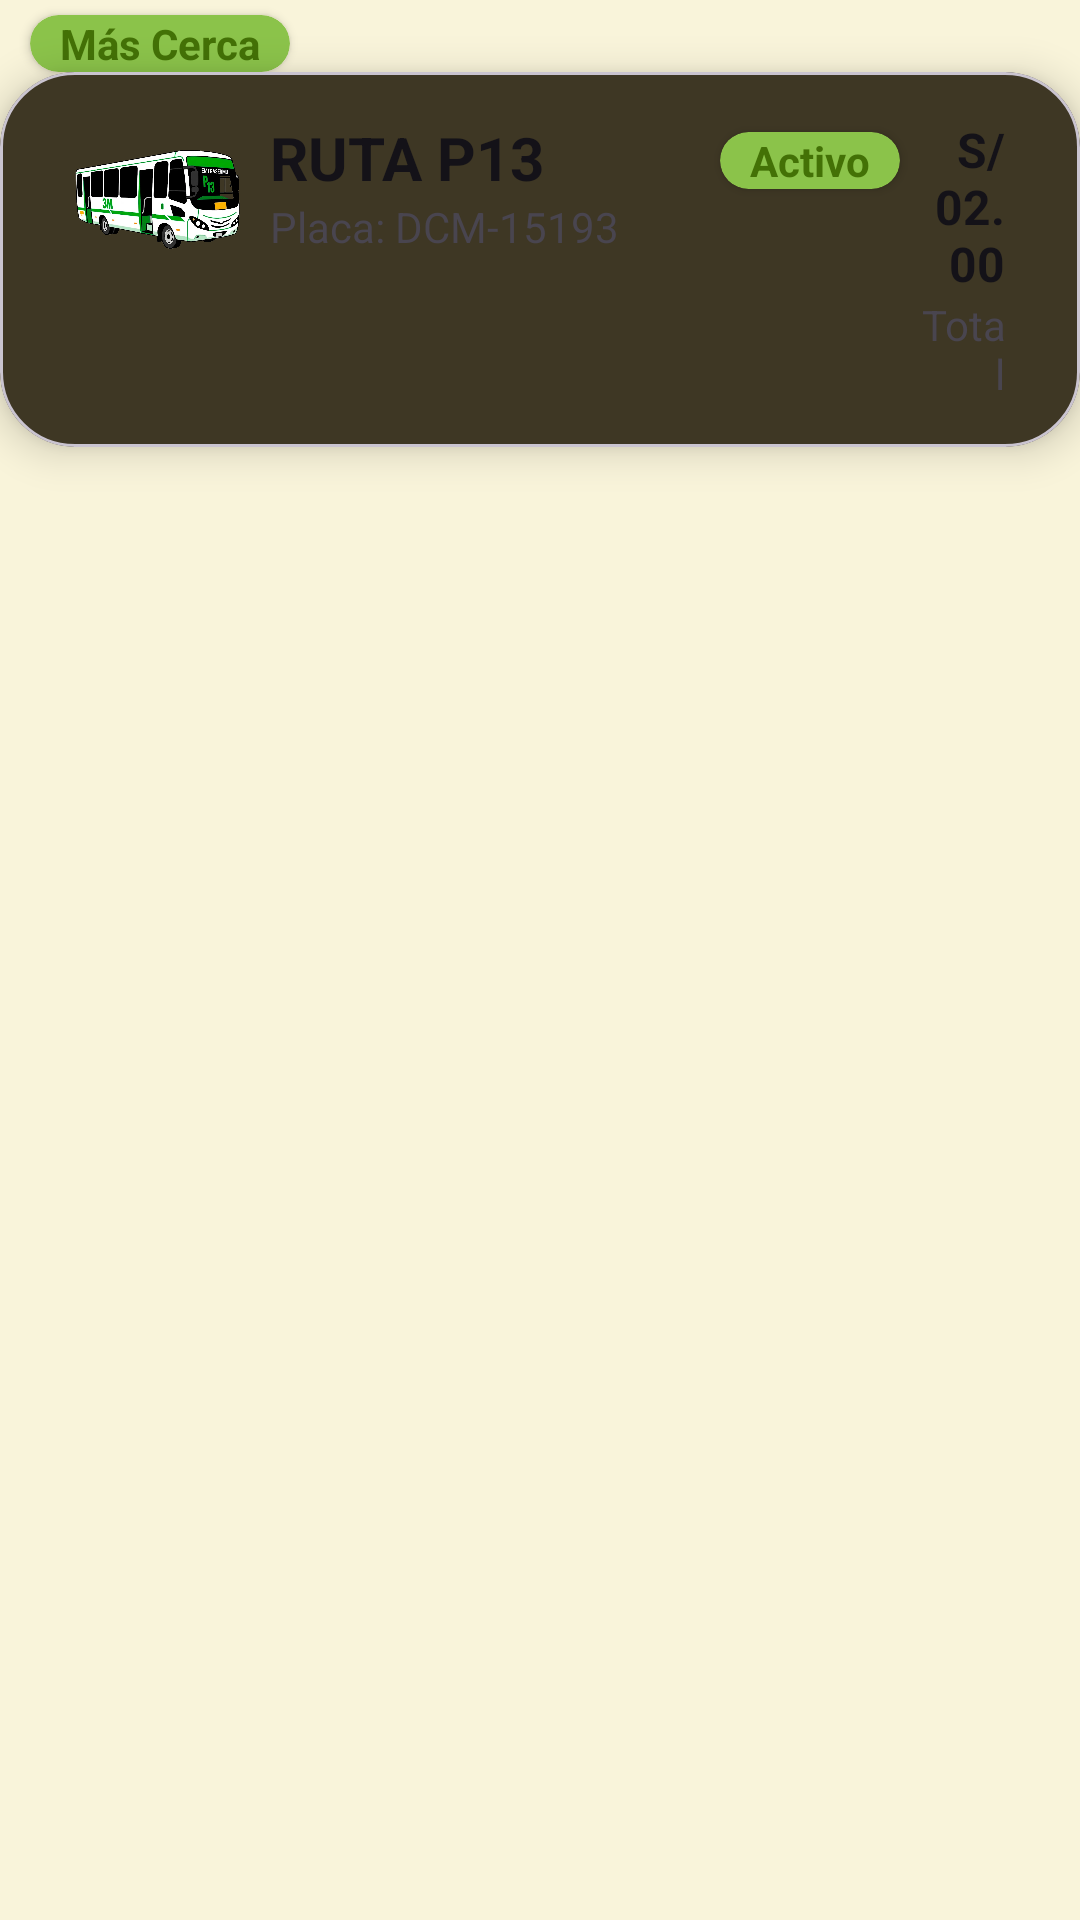

Here is an Android app screen rendered from its layout file. Give the layout XML and the strings, colors and styles it references.
<!-- AndroidManifest.xml: application theme Theme.ProjectQapacApp -->
<!-- res/layout/ly_trips_item.xml -->
<?xml version="1.0" encoding="utf-8"?>
<androidx.constraintlayout.widget.ConstraintLayout xmlns:android="http://schemas.android.com/apk/res/android"
    android:layout_width="match_parent"
    android:layout_height="wrap_content"
    xmlns:app="http://schemas.android.com/apk/res-auto">

    <androidx.cardview.widget.CardView
        app:cardCornerRadius="10dp"
        android:id="@+id/cvState"
        app:layout_constraintStart_toStartOf="parent"
        android:layout_marginTop="5dp"
        android:backgroundTint="@color/color_active"
        app:layout_constraintTop_toTopOf="parent"
        style="@style/CardTextstates">
        <TextView
            android:textColor="@color/green_dark"
            android:textStyle="bold"
            android:layout_marginHorizontal="10dp"
            android:layout_width="wrap_content"
            android:layout_height="wrap_content"
            android:text="@string/txtNearest"/>
    </androidx.cardview.widget.CardView>

    <com.google.android.material.card.MaterialCardView
        app:layout_constraintTop_toBottomOf="@id/cvState"
        app:layout_constraintStart_toStartOf="parent"
        app:layout_constraintEnd_toEndOf="parent"
        android:layout_width="match_parent"
        style="@style/cardViewRoundedStyle"
        android:layout_height="wrap_content">

        <LinearLayout
            android:layout_width="match_parent"
            android:layout_height="wrap_content"
            android:paddingHorizontal="25dp"
            android:paddingVertical="15dp"
            android:orientation="horizontal">

            <ImageView
                android:id="@+id/ivIconRoute"
                android:layout_width="55dp"
                android:layout_height="55dp"
                android:layout_marginEnd="5dp"
                android:background="@null"
                android:contentDescription="@string/bus_context_desc"
                android:src="@drawable/icon_bus_one" />

        <LinearLayout
            android:layout_width="wrap_content"
            android:layout_height="wrap_content"
            android:orientation="horizontal">
            <LinearLayout
                android:orientation="vertical"
                android:layout_width="wrap_content"
                android:layout_height="wrap_content">
                <TextView
                    android:id="@+id/tvRouteName"
                    android:layout_marginStart="5dp"
                    style="@style/headingTwo"
                    android:text="@string/txtRouteName"
                    android:layout_width="150dp"
                    android:layout_height="wrap_content"/>
                <TextView
                    android:id="@+id/tvLabelVehicle"
                    android:layout_marginStart="5dp"
                    android:text="@string/txtVehicleLabel"
                    android:layout_width="wrap_content"
                    android:layout_height="wrap_content"/>
            </LinearLayout>
                <androidx.cardview.widget.CardView
                    android:id="@+id/cvColorState"
                    app:cardCornerRadius="10dp"
                    android:layout_marginStart="0dp"
                    android:backgroundTint="@color/color_active"
                    style="@style/CardTextstates">
                    <TextView
                        android:id="@+id/cvTextState"
                        android:textColor="@color/green_dark"
                        android:textStyle="bold"
                        android:layout_marginHorizontal="10dp"
                        android:layout_width="wrap_content"
                        android:layout_height="wrap_content"
                        android:text="@string/txtActive"/>
                </androidx.cardview.widget.CardView>
                <LinearLayout
                    android:layout_marginStart="5dp"
                    android:orientation="vertical"
                    android:layout_width="match_parent"
                    android:layout_height="wrap_content">

                    <TextView
                        android:id="@+id/tvPrice"
                        style="@style/txtSubtitles"
                        android:layout_width="match_parent"
                        android:layout_height="match_parent"
                        android:gravity="center"
                        android:text="S/ 02.00"
                        android:textSize="16sp"
                        android:textStyle="bold" />

                    <TextView
                        android:layout_width="match_parent"
                        android:layout_height="wrap_content"
                        android:text="@string/total"
                        android:textAlignment="textEnd" />
            </LinearLayout>

        </LinearLayout>

        </LinearLayout>
    </com.google.android.material.card.MaterialCardView>

</androidx.constraintlayout.widget.ConstraintLayout>
<!-- resources referenced by this layout -->
<resources>
  <color name="color_active">#8BC34A</color>
  <color name="green_dark">#437106</color>
  <!-- drawable icon_bus_one: webp bitmap (drawable, 45696 bytes) -->
  <string name="bus_context_desc">Bus</string>
  <string name="total">Total</string>
  <string name="txtActive">Activo</string>
  <string name="txtNearest">Más Cerca</string>
  <string name="txtRouteName">RUTA P13</string>
  <string name="txtVehicleLabel">Placa: DCM-15193    </string>
  <style name="CardTextstates">
          <item name="android:textColor">@color/darkGray</item>
          <item name="android:textSize">10dp</item>
          <item name="android:layout_marginStart">10dp</item>
          <item name="android:layout_marginVertical">5dp</item>
          <item name="android:padding">50dp</item>
          <item name="android:backgroundTint">@color/lightGray</item>
          <item name="android:layout_width">wrap_content</item>
          <item name="android:layout_height">wrap_content</item>
      </style>
  <style name="cardViewRoundedStyle" parent="CardView">
          <item name="cardCornerRadius">25dp</item>
          <item name="cardBackgroundColor">?attr/colorSurface</item>
          <item name="cardElevation">8dp</item>
          <item name="android:layout_height">wrap_content</item>
          <item name="android:layout_width">match_parent</item>
      </style>
  <style name="headingTwo">
          <item name="android:textSize">20sp</item>
          <item name="android:textStyle">bold</item>
          <item name="android:textColor">?attr/colorOnSurface</item>
      </style>
  <style name="txtSubtitles">
          <item name="android:textAlignment">textEnd</item>
          <item name="android:textSize">15dp</item>
          <item name="android:textColor">?attr/colorOnSurface</item>
      </style>
  <style name="Theme.ProjectQapacApp" parent="Base.Theme.ProjectQapacApp" />
  <color name="darkGray">#666666</color>
  <color name="lightGray">#adadad</color>
  <style name="Base.Theme.ProjectQapacApp" parent="Theme.Material3.DayNight.NoActionBar">
          <item name="colorSurface">@color/black</item>
          <item name="colorOnSurface">@color/lightGray</item>
          <item name="backgroundTint">@color/cream</item>
          <item name="background">@color/cream</item>
          <item name="backgroundColor">@color/cream</item>
          <item name="materialButtonStyle">@style/AppButton1</item>
          <item name="editTextStyle">@style/EditText1</item>
      </style>
  <color name="black">#141218</color>
  <color name="cream">#F9F4DA</color>
  <style name="AppButton1" parent="Widget.Material3.Button">
          <item name="backgroundTint">@color/purple</item>
          <item name="background">@drawable/bg_rounded_all</item>
      </style>
  <style name="EditText1" parent="Widget.AppCompat.EditText">
          <item name="android:background">@drawable/bg_rounded_all</item>
          <item name="backgroundTint">@color/white</item>
          <item name="textFillColor">@color/black</item>
          <item name="android:textColorHint">@color/darkGray</item>
          <item name="android:paddingLeft">10dp</item>
          <item name="android:textSize">15sp</item>
          <item name="android:drawablePadding">5dp</item>
      </style>
  <color name="purple">#4E3A89</color>
  <!-- drawable bg_rounded_all (drawable) -->
  <?xml version="1.0" encoding="utf-8"?>
  <selector xmlns:android="http://schemas.android.com/apk/res/android">
      <item>
          <shape android:shape="rectangle">
              <corners
                  android:radius="10dp"/>
          </shape>
      </item>
  </selector>
  <color name="white">#FDF7FF</color>
</resources>
